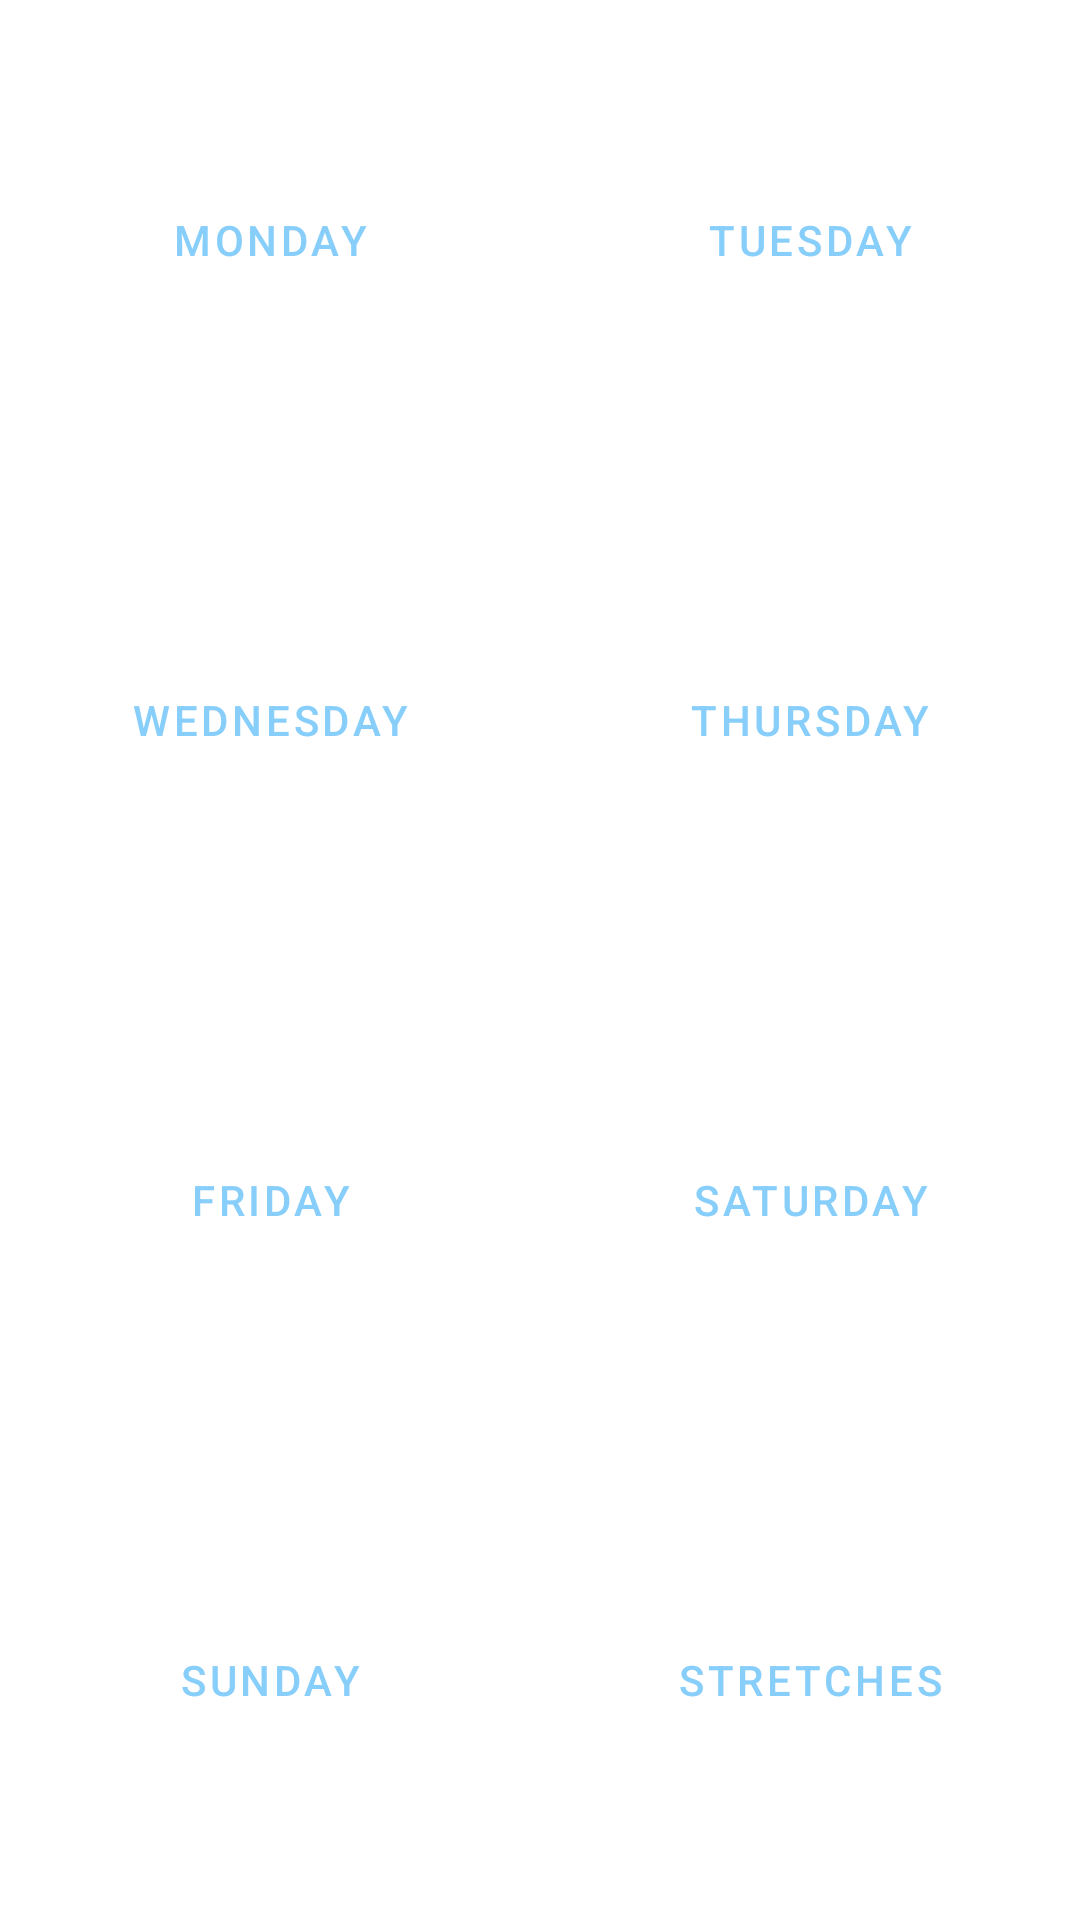

Reconstruct the res/layout file that produces this screen, plus the resources it refers to.
<!-- AndroidManifest.xml: application theme Theme.Alarmingo -->
<!-- res/layout/activity_workout_home.xml -->
<?xml version="1.0" encoding="utf-8"?>
<LinearLayout xmlns:android="http://schemas.android.com/apk/res/android"
    xmlns:tools="http://schemas.android.com/tools"
    android:layout_width="match_parent"
    android:layout_height="match_parent"
    tools:context=".WorkoutHome"
    android:orientation="vertical">

    <LinearLayout
        android:layout_width="match_parent"
        android:layout_height="0dp"
        android:layout_weight="1"
        >

        <Button
            android:id="@+id/MonButt"
            android:layout_width="0dp"
            android:layout_height="match_parent"
            android:layout_weight="1"
            android:layout_margin="15dp"
            tools:ignore="NestedWeights"
            android:text="@string/monday"
            style="?android:attr/buttonBarButtonStyle"/>

        <Button
            android:id="@+id/TueButt"
            android:layout_width="0dp"
            android:layout_height="match_parent"
            android:layout_weight="1"
            android:layout_margin="15dp"
            android:text="@string/tuesday"
            style="?android:attr/buttonBarButtonStyle" />

    </LinearLayout>

    <LinearLayout
        android:layout_width="match_parent"
        android:layout_height="0dp"
        android:layout_weight="1"
        >

        <Button
            android:id="@+id/WedButt"
            android:layout_width="0dp"
            android:layout_height="match_parent"
            android:layout_weight="1"
            android:layout_margin="15dp"
            tools:ignore="NestedWeights"
            android:text="@string/wednesday"
            style="?android:attr/buttonBarButtonStyle"/>

        <Button
            android:id="@+id/ThuButt"
            android:layout_width="0dp"
            android:layout_height="match_parent"
            android:layout_weight="1"
            android:layout_margin="15dp"
            android:text="@string/thursday"
            style="?android:attr/buttonBarButtonStyle"/>

    </LinearLayout>

    <LinearLayout
        android:layout_width="match_parent"
        android:layout_height="0dp"
        android:layout_weight="1"
        >

        <Button
            android:id="@+id/FriButt"
            android:layout_width="0dp"
            android:layout_height="match_parent"
            android:layout_weight="1"
            android:layout_margin="15dp"
            tools:ignore="NestedWeights"
            android:text="@string/friday"
            style="?android:attr/buttonBarButtonStyle"/>

        <Button
            android:id="@+id/SatButt"
            android:layout_width="0dp"
            android:layout_height="match_parent"
            android:layout_weight="1"
            android:layout_margin="15dp"
            android:text="@string/saturday"
            style="?android:attr/buttonBarButtonStyle"/>

    </LinearLayout>

    <LinearLayout
        android:layout_width="match_parent"
        android:layout_height="0dp"
        android:layout_weight="1"
        >

        <Button
            android:id="@+id/SunButt"
            android:layout_width="0dp"
            android:layout_height="match_parent"
            android:layout_weight="1"
            android:layout_margin="15dp"
            tools:ignore="NestedWeights"
            android:text="@string/sunday"
            style="?android:attr/buttonBarButtonStyle"/>

        <Button
            android:id="@+id/StrButt"
            android:layout_width="0dp"
            android:layout_height="match_parent"
            android:layout_weight="1"
            android:layout_margin="15dp"
            android:text="@string/stretches"
            style="?android:attr/buttonBarButtonStyle"/>

    </LinearLayout>



</LinearLayout>
<!-- resources referenced by this layout -->
<resources>
  <string name="friday">Friday</string>
  <string name="monday">Monday</string>
  <string name="saturday">Saturday</string>
  <string name="stretches">Stretches</string>
  <string name="sunday">Sunday</string>
  <string name="thursday">Thursday</string>
  <string name="tuesday">Tuesday</string>
  <string name="wednesday">Wednesday</string>
  <style name="Theme.Alarmingo" parent="Theme.MaterialComponents.DayNight.NoActionBar">
          
          <item name="colorPrimary">@color/light_sky_blue</item>
          <item name="colorPrimaryVariant">@color/sky_blue</item>
          <item name="colorOnPrimary">@color/white</item>
          
          <item name="colorSecondary">@color/teal_200</item>
          <item name="colorSecondaryVariant">@color/teal_700</item>
          <item name="colorOnSecondary">@color/black</item>
          
          <item name="android:statusBarColor" tools:targetApi="l">?attr/colorPrimaryVariant</item>
          
      </style>
  <color name="light_sky_blue">#87CEFA</color>
  <color name="sky_blue">#87CEEB</color>
  <color name="white">#FFFFFFFF</color>
  <color name="teal_200">#FF03DAC5</color>
  <color name="teal_700">#FF018786</color>
  <color name="black">#FF000000</color>
</resources>
